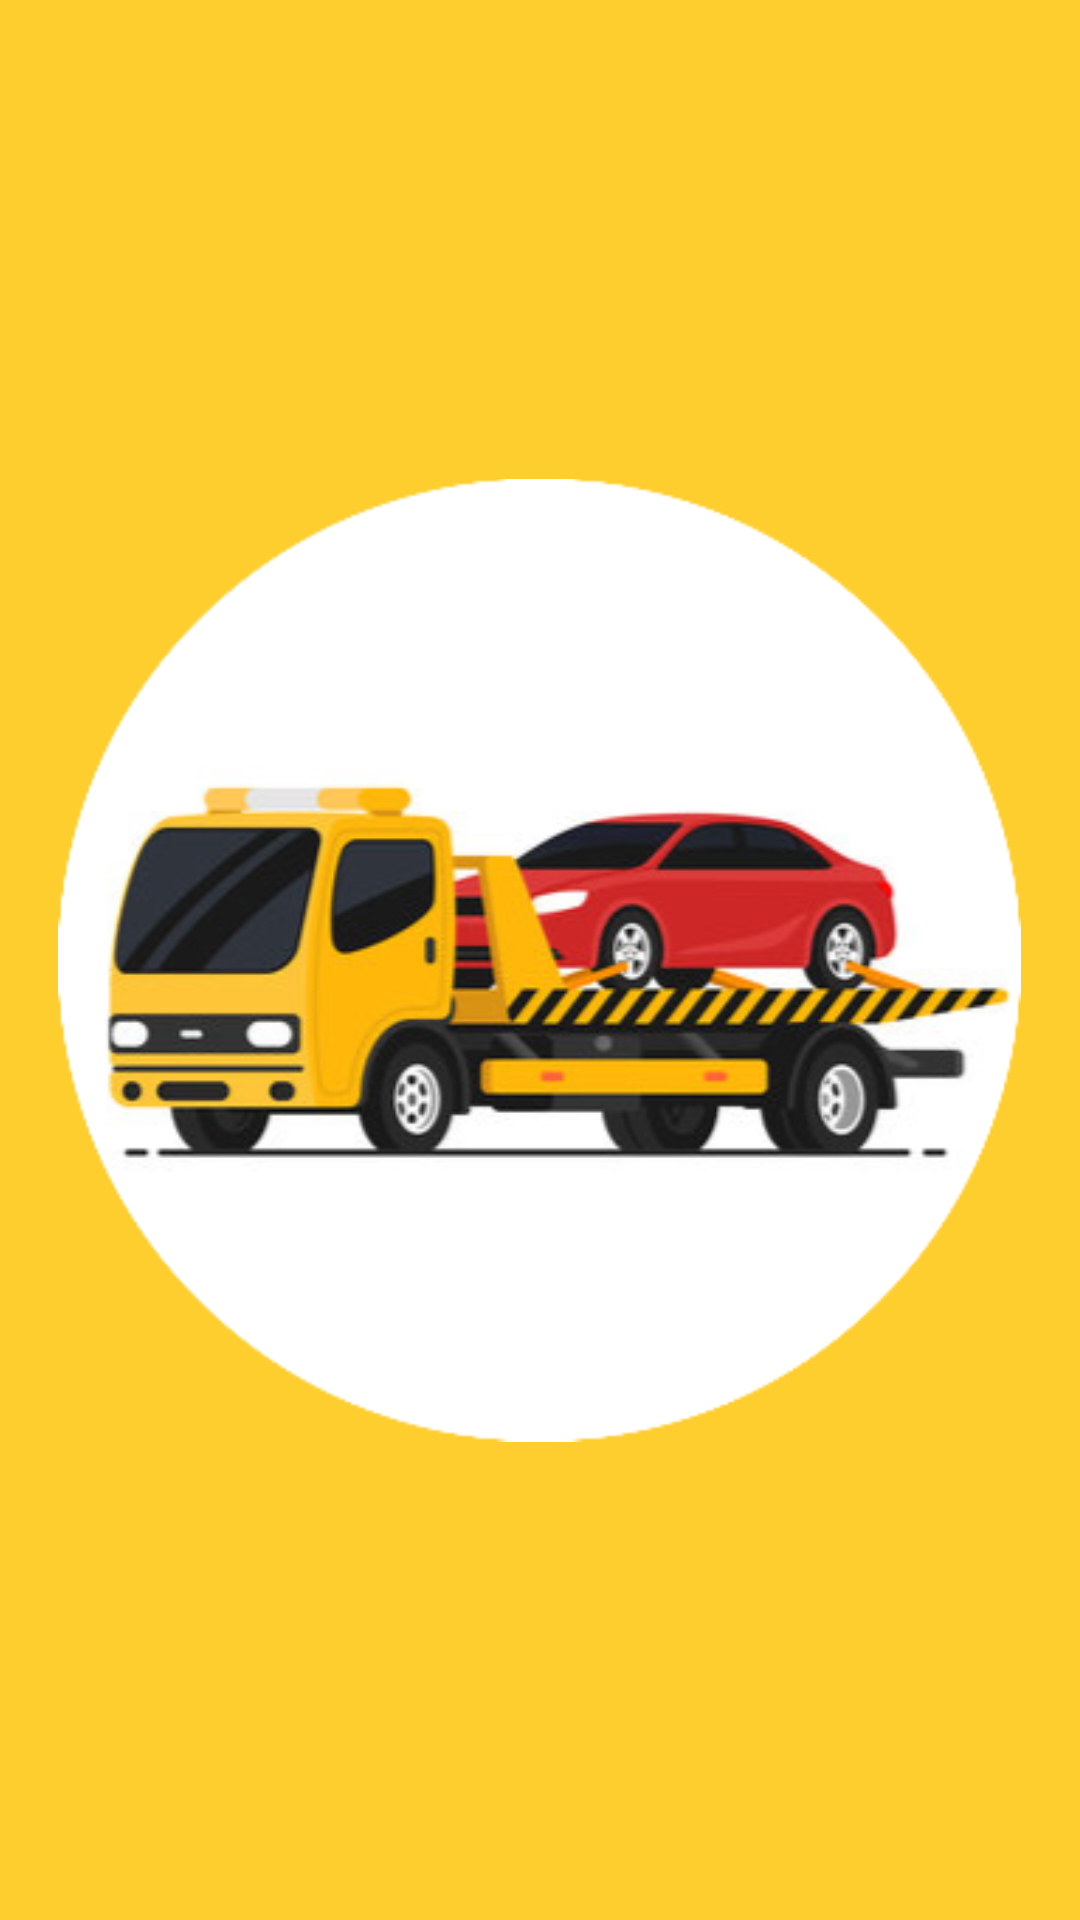

Here is an Android app screen rendered from its layout file. Give the layout XML and the strings, colors and styles it references.
<!-- AndroidManifest.xml: application theme Theme.DriveCare -->
<!-- res/layout/activity_main.xml -->
<?xml version="1.0" encoding="utf-8"?>
<RelativeLayout xmlns:android="http://schemas.android.com/apk/res/android"
    xmlns:app="http://schemas.android.com/apk/res-auto"
    xmlns:tools="http://schemas.android.com/tools"
    android:layout_width="match_parent"
    android:layout_height="match_parent"
    android:background="#fece2f"
    tools:context=".MainActivity">

    <ImageView
        android:id="@+id/note"
        android:layout_width="321dp"
        android:layout_height="502dp"
        android:layout_centerInParent="true"
        android:src="@drawable/splash" />

</RelativeLayout>
<!-- resources referenced by this layout -->
<resources>
  <!-- drawable splash: png bitmap (drawable, 74578 bytes) -->
  <style name="Theme.DriveCare" parent="Base.Theme.DriveCare" />
  <style name="Base.Theme.DriveCare" parent="Theme.Material3.DayNight.NoActionBar">
          
          
      </style>
</resources>
